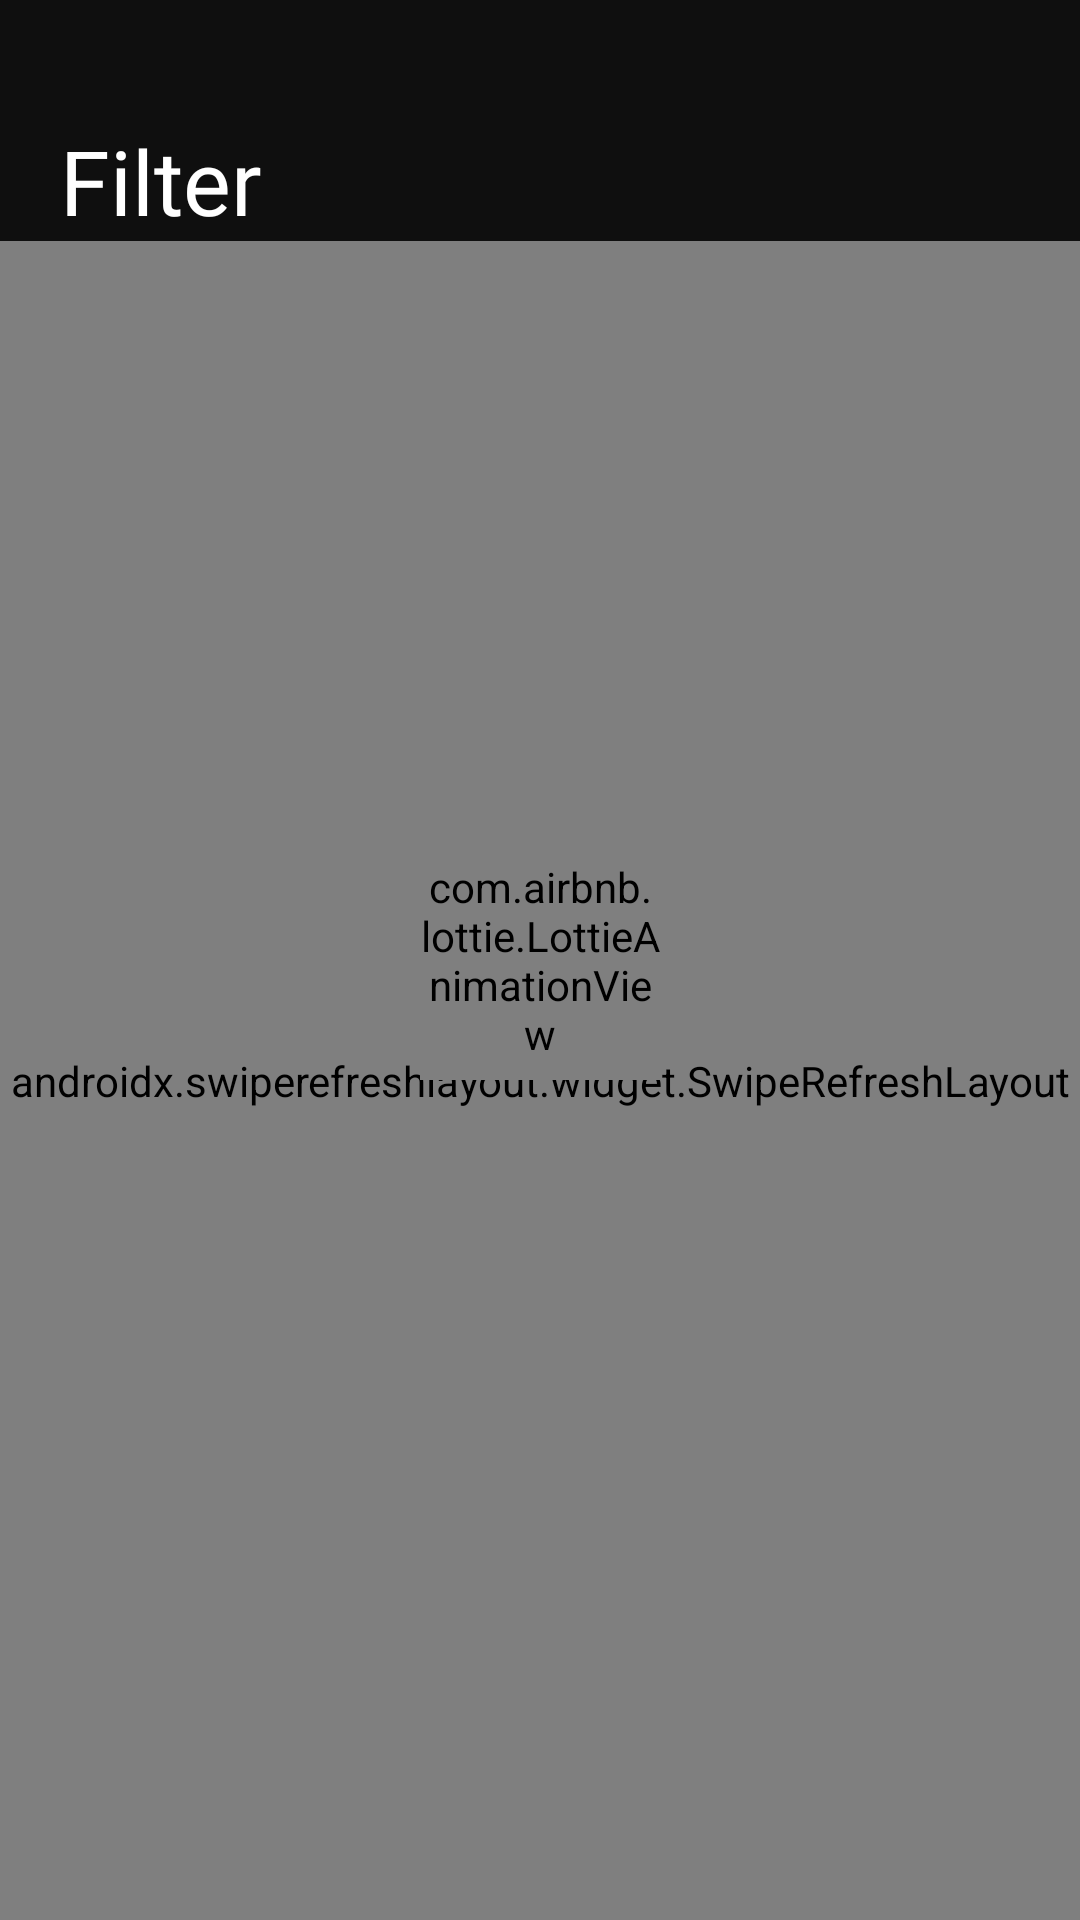

This screen was rendered from an Android layout file. Write that file and the resources it references.
<!-- AndroidManifest.xml: application theme AppTheme -->
<!-- res/layout/fragment_filter.xml -->
<?xml version="1.0" encoding="utf-8"?>
<androidx.constraintlayout.widget.ConstraintLayout xmlns:android="http://schemas.android.com/apk/res/android"
    xmlns:app="http://schemas.android.com/apk/res-auto"
    xmlns:tools="http://schemas.android.com/tools"
    android:layout_width="match_parent"
    android:layout_height="match_parent"
    android:background="@color/maincolorapp">

    <RelativeLayout
        android:id="@+id/relativeLayout"
        android:layout_width="match_parent"
        android:layout_height="wrap_content"
        android:layout_marginTop="40dp"
        app:layout_constraintStart_toStartOf="parent"
        app:layout_constraintTop_toTopOf="parent">

        <TextView
            android:id="@+id/textView"
            android:layout_width="wrap_content"
            android:layout_height="wrap_content"
            android:layout_marginStart="20dp"
            android:layout_marginLeft="20dp"

            android:fontFamily="@font/productsansmedium"
            android:text="Filter"
            android:textColor="@color/textcolorWhite"
            android:textSize="30sp" />


        <ImageView
            android:id="@+id/filterOpen"
            android:layout_width="wrap_content"
            android:layout_height="wrap_content"
            android:layout_alignParentEnd="true"
            android:layout_centerVertical="true"
            android:layout_marginRight="20dp"
            android:src="@drawable/ic_filter"
            android:tint="@color/textcolorWhite" />


    </RelativeLayout>

    <androidx.swiperefreshlayout.widget.SwipeRefreshLayout
        android:id="@+id/refreshLayout"
        android:layout_width="match_parent"
        android:layout_height="0dp"
        app:layout_constraintBottom_toBottomOf="parent"
        app:layout_constraintTop_toBottomOf="@+id/relativeLayout"
        >

        <androidx.recyclerview.widget.RecyclerView
            android:id="@+id/filter"
            android:layout_width="match_parent"
            android:layout_height="match_parent"
            android:layout_marginTop="5dp"
            android:paddingStart="20dp"
            android:paddingEnd="20dp"

            tools:listitem="@layout/item_game_filter" />
    </androidx.swiperefreshlayout.widget.SwipeRefreshLayout>

    <com.airbnb.lottie.LottieAnimationView

        android:id="@+id/av_from_code"
        android:layout_width="80dp"
        android:layout_height="80dp"
        app:layout_constraintBottom_toBottomOf="parent"
        app:layout_constraintLeft_toLeftOf="parent"
        app:layout_constraintRight_toRightOf="parent"
        app:layout_constraintTop_toTopOf="parent"
        app:lottie_autoPlay="true"
        app:lottie_loop="true"
        app:lottie_rawRes="@raw/findgame" />

    <TextView
        android:id="@+id/gameFind"
        android:layout_width="wrap_content"
        android:layout_height="wrap_content"
        android:layout_marginTop="10dp"
        android:fontFamily="@font/productsanslight"
        android:text="Find your game .."
        android:textColor="@color/textcolorWhite"
        android:textSize="14sp"
        android:visibility="invisible"
        app:layout_constraintEnd_toEndOf="@+id/refreshLayout"
        app:layout_constraintStart_toStartOf="@+id/refreshLayout"
        app:layout_constraintTop_toBottomOf="@+id/av_from_code" />


</androidx.constraintlayout.widget.ConstraintLayout>
<!-- res/layout/item_game_filter.xml (included above) -->
<?xml version="1.0" encoding="utf-8"?>
<RelativeLayout xmlns:android="http://schemas.android.com/apk/res/android"
    android:layout_width="match_parent"
    android:layout_height="wrap_content">


    <androidx.cardview.widget.CardView xmlns:android="http://schemas.android.com/apk/res/android"
        xmlns:app="http://schemas.android.com/apk/res-auto"
        xmlns:card_view="http://schemas.android.com/tools"
        android:id="@+id/cardstates"
        android:layout_width="100dp"
        android:layout_height="100dp"
        android:layout_margin="3dp"
        android:orientation="vertical"
        android:padding="3dp"
        app:cardBackgroundColor="@android:color/transparent"
        app:cardCornerRadius="25dp"
        card_view:cardBackgroundColor="@android:color/transparent">

        <RelativeLayout

            android:layout_width="match_parent"
            android:layout_height="match_parent">

            <ImageView
                android:id="@+id/photoGame"
                android:layout_width="match_parent"
                android:layout_height="match_parent"
                android:adjustViewBounds="true"
                android:scaleType="centerCrop"
                android:src="@drawable/tmp" />
        </RelativeLayout>

    </androidx.cardview.widget.CardView>

    <TextView

        android:layout_marginTop="5dp"
        android:id="@+id/rateGameToolbar"
        android:layout_width="wrap_content"
        android:layout_height="wrap_content"

        android:layout_toLeftOf="@+id/starToolbar"
        android:fontFamily="@font/productsansmedium"
        android:text="9.4"

        android:textColor="@color/coloryellow"
        android:textSize="12sp" />

    <ImageView
        android:layout_marginTop="5dp"
        android:id="@+id/starToolbar"
        android:layout_width="16dp"
        android:layout_height="16dp"
        android:layout_alignParentEnd="true"
        android:layout_marginRight="20dp"
        android:src="@drawable/ic_star"
        android:tint="@color/coloryellow" />


    <RelativeLayout
        android:gravity="center"
        android:layout_width="match_parent"
        android:layout_height="wrap_content"
        android:layout_centerVertical="true"
        android:layout_marginLeft="10dp"
        android:layout_toRightOf="@id/cardstates">

        <TextView
            android:singleLine="true"
            android:ellipsize="marquee"
            android:layout_alignParentStart="true"
            android:textColor="@color/textcolorWhite"
            android:id="@+id/title"
            android:textSize="14sp"
            android:layout_width="match_parent"
            android:layout_height="wrap_content"
            android:layout_marginTop="5dp"
            android:fontFamily="@font/productsansmedium"

            android:text="King war" />



        <TextView

            android:textColor="@color/textcolorGrey"
            android:id="@+id/desc"
            android:layout_width="wrap_content"
            android:layout_height="wrap_content"
            android:layout_below="@id/title"
            android:layout_marginTop="5dp"
            android:ellipsize="end"
            android:fontFamily="@font/productsanslight"
            android:maxLines="2"
            android:text="This is a roayl war with you as the coe.Come and be king " />
    </RelativeLayout>

    <View
        android:id="@+id/line"
        android:background="@color/textcolorGrey"
        android:layout_marginTop="10dp"
        android:layout_below="@id/cardstates"
        android:layout_width="match_parent"
        android:layout_height="0.4dp"/>
</RelativeLayout>
<!-- resources referenced by this layout -->
<resources>
  <color name="coloryellow">#FEDC33</color>
  <color name="maincolorapp">#0f0f0f</color>
  <color name="textcolorGrey">#53575F</color>
  <color name="textcolorWhite">#ffffff</color>
  <!-- drawable tmp: jpg bitmap (drawable-v24, 301612 bytes) -->
  <style name="AppTheme" parent="Theme.AppCompat.Light.NoActionBar">
          
          <item name="colorPrimary">@color/colorcomponnent</item>
          <item name="colorPrimaryDark">@color/colorPrimaryDark</item>
          <item name="colorAccent">@color/coloryellow</item>
      </style>
  <color name="colorcomponnent">#ffffff</color>
  <color name="colorPrimaryDark">#000000</color>
</resources>
